Labelled photos from "gesture", an image-classification folder in zeeshanmahar007/Sign-Talk---Bridge-the-Gap-of-Communication. The possible labels are: hello, thanks, yes.

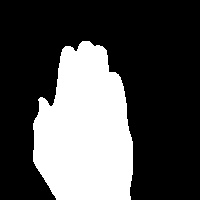
Label: hello

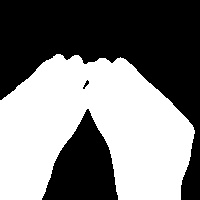
Label: thanks

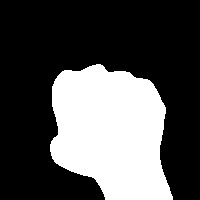
Label: yes

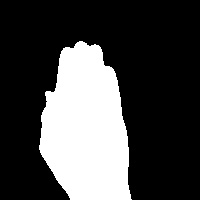
Label: hello

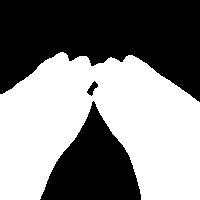
Label: thanks

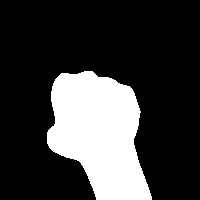
Label: yes
